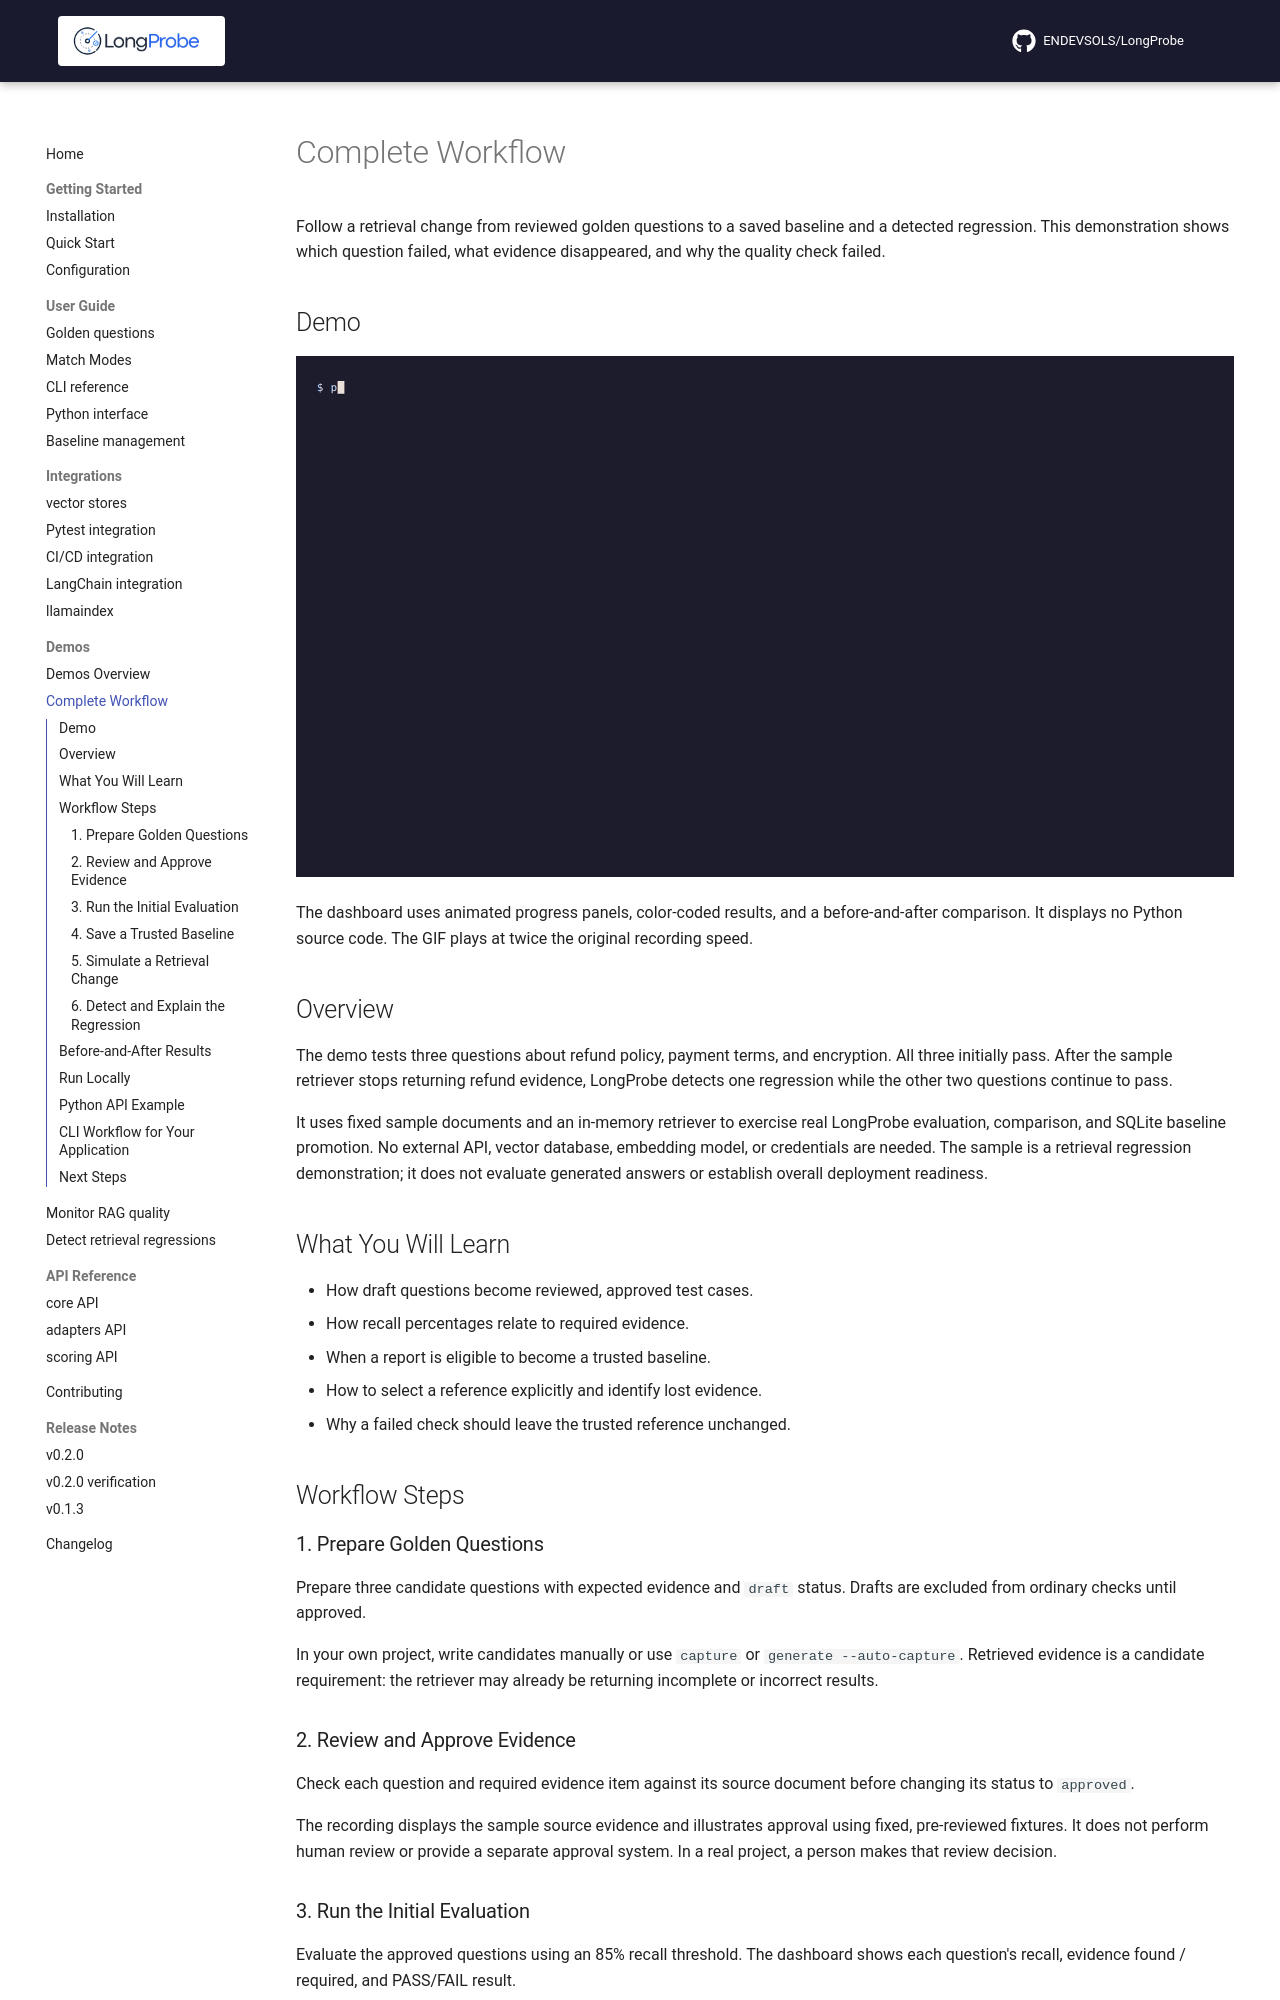

repository: ENDEVSOLS/LongProbe · page: demos/complete-workflow/index.html · generator: mkdocs

# Complete Workflow

Follow a retrieval change from reviewed golden questions to a saved baseline and a detected regression. This demonstration shows which question failed, what evidence disappeared, and why the quality check failed.

## Demo

![Complete Workflow](../assets/01-complete-workflow.gif)

The dashboard uses animated progress panels, color-coded results, and a before-and-after comparison. It displays no Python source code. The GIF plays at twice the original recording speed.

## Overview

The demo tests three questions about refund policy, payment terms, and encryption. All three initially pass. After the sample retriever stops returning refund evidence, LongProbe detects one regression while the other two questions continue to pass.

It uses fixed sample documents and an in-memory retriever to exercise real LongProbe evaluation, comparison, and SQLite baseline promotion. No external API, vector database, embedding model, or credentials are needed. The sample is a retrieval regression demonstration; it does not evaluate generated answers or establish overall deployment readiness.

## What You Will Learn

- How draft questions become reviewed, approved test cases.
- How recall percentages relate to required evidence.
- When a report is eligible to become a trusted baseline.
- How to select a reference explicitly and identify lost evidence.
- Why a failed check should leave the trusted reference unchanged.

## Workflow Steps

### 1. Prepare Golden Questions

Prepare three candidate questions with expected evidence and `draft` status. Drafts are excluded from ordinary checks until approved.

In your own project, write candidates manually or use `capture` or `generate --auto-capture`. Retrieved evidence is a candidate requirement: the retriever may already be returning incomplete or incorrect results.

### 2. Review and Approve Evidence

Check each question and required evidence item against its source document before changing its status to `approved`.

The recording displays the sample source evidence and illustrates approval using fixed, pre-reviewed fixtures. It does not perform human review or provide a separate approval system. In a real project, a person makes that review decision.

### 3. Run the Initial Evaluation

Evaluate the approved questions using an 85% recall threshold. The dashboard shows each question's recall, evidence found / required, and PASS/FAIL result.

All three sample questions initially find their required evidence. Overall recall and pass rate are both 100%.

### 4. Save a Trusted Baseline

Explicitly save the eligible report as `production-v1`. Under the default `all_questions` promotion policy, every evaluated approved question must pass. A good average cannot compensate for a failing question.

A passing check does not save a reference automatically. Python promotion reuses the retained evaluation snapshot; the CLI `baseline save` command performs a fresh evaluation.
